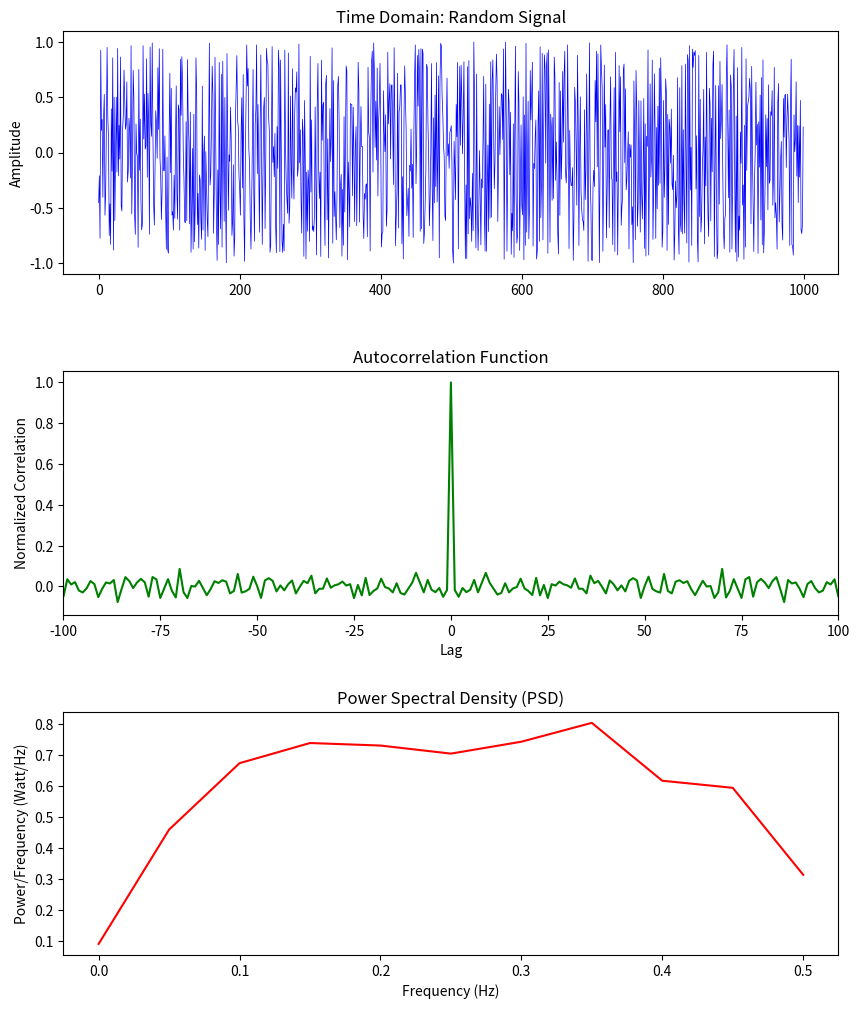

Generate this figure with matplotlib:
import numpy as np
import matplotlib.pyplot as plt
from scipy import signal

length = 1000

data = np.random.uniform(-1, 1, length)

autocorr = np.correlate(data, data, mode='full')

# divide by maximum correlation at lag = 0 this will make the data appear as ratio
autocorr = autocorr / np.max(autocorr)

lags = np.arange(-length + 1, length)

fs = 1.0 
frequencies, psd = signal.welch(data, fs, nperseg=20)

fig, axes = plt.subplots(3, 1, figsize=(10, 12))
plt.subplots_adjust(hspace=0.4)

axes[0].plot(data, color='blue', lw=0.5)
axes[0].set_title(f"Time Domain: Random Signal")
axes[0].set_ylabel("Amplitude")

axes[1].plot(lags, autocorr, color='green')
axes[1].set_title("Autocorrelation Function")
axes[1].set_xlabel("Lag")
axes[1].set_ylabel("Normalized Correlation")
axes[1].set_xlim([-100, 100])

axes[2].plot(frequencies, psd, color='red')
axes[2].set_title("Power Spectral Density (PSD)")
axes[2].set_xlabel("Frequency (Hz)")
axes[2].set_ylabel("Power/Frequency (Watt/Hz)")

plt.show()